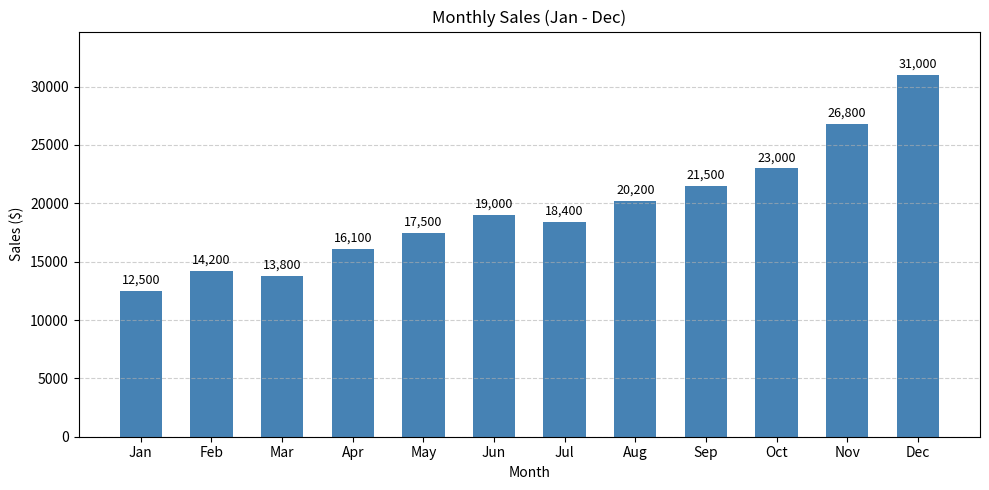

This figure's Python source:
import matplotlib.pyplot as plt
import pandas as pd

data = {
    'Month': ['Jan', 'Feb', 'Mar', 'Apr', 'May', 'Jun',
              'Jul', 'Aug', 'Sep', 'Oct', 'Nov', 'Dec'],
    'Sales': [12500, 14200, 13800, 16100, 17500, 19000,
              18400, 20200, 21500, 23000, 26800, 31000]
}

df = pd.DataFrame(data)

plt.figure(figsize=(10, 5))
bars = plt.bar(df['Month'], df['Sales'], color='steelblue', width=0.6)

plt.bar_label(bars, fmt='{:,.0f}', padding=3, fontsize=9)
plt.ylim(0, max(df['Sales']) * 1.12)

plt.title('Monthly Sales (Jan - Dec)')
plt.xlabel('Month')
plt.ylabel('Sales ($)')
plt.grid(axis='y', linestyle='--', alpha=0.6)
plt.tight_layout()
plt.show()
